Dataset: data (GitHub, SainaPattanaik/Brain-Tumor-Classification). Classes: glioma tumor, meningioma tumor, no tumor, pituitary tumor.

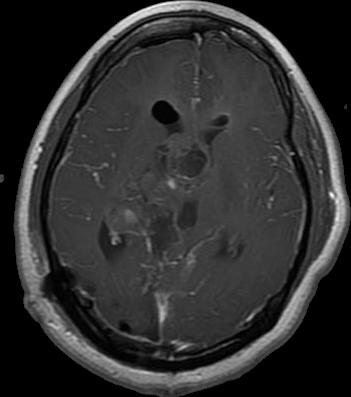
Label: glioma tumor

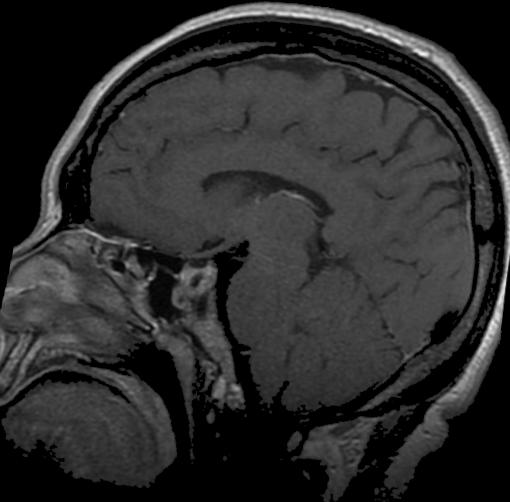
Label: pituitary tumor

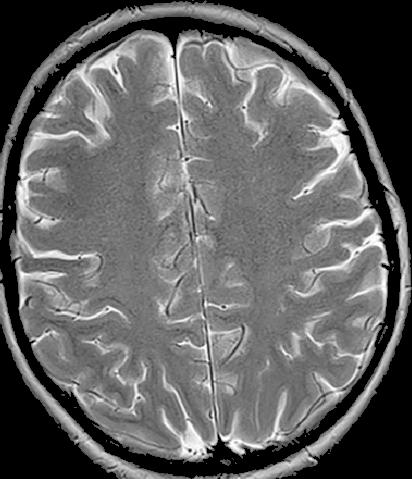
Label: no tumor

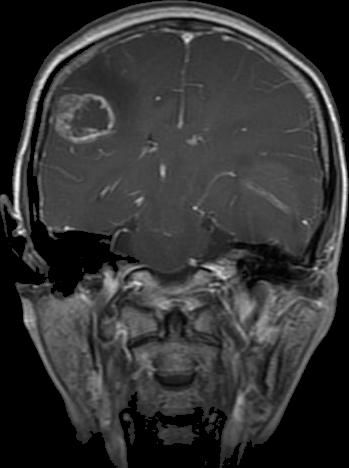
Label: glioma tumor

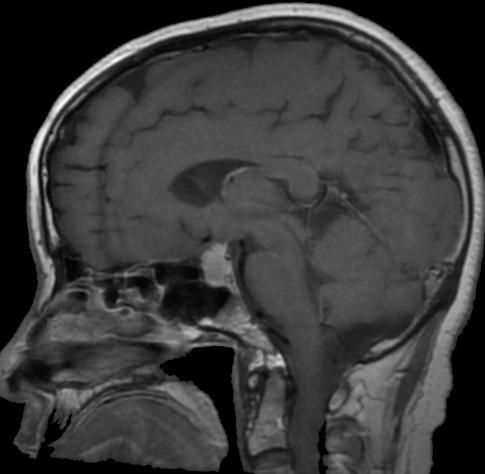
Label: pituitary tumor

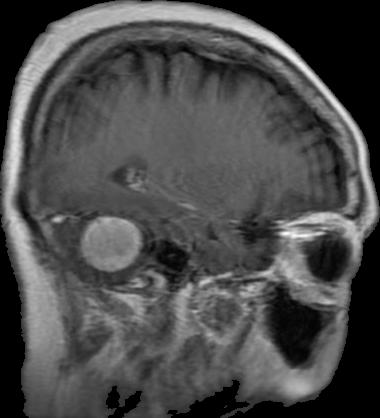
Label: meningioma tumor
